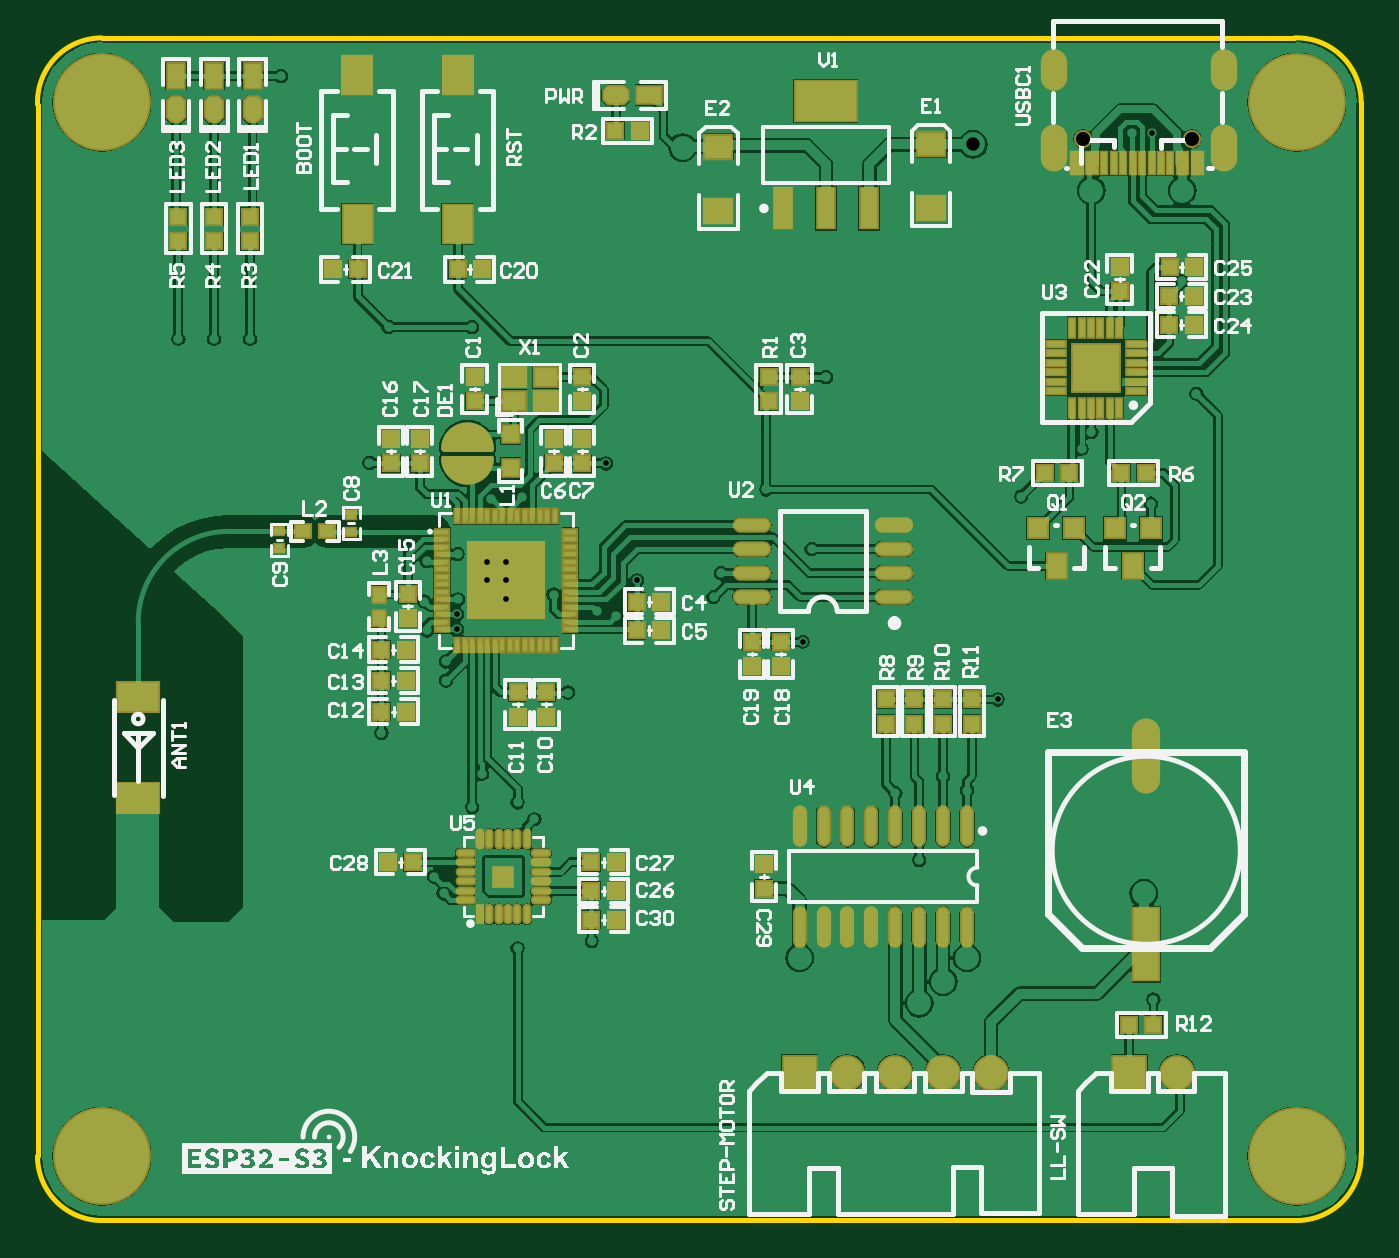
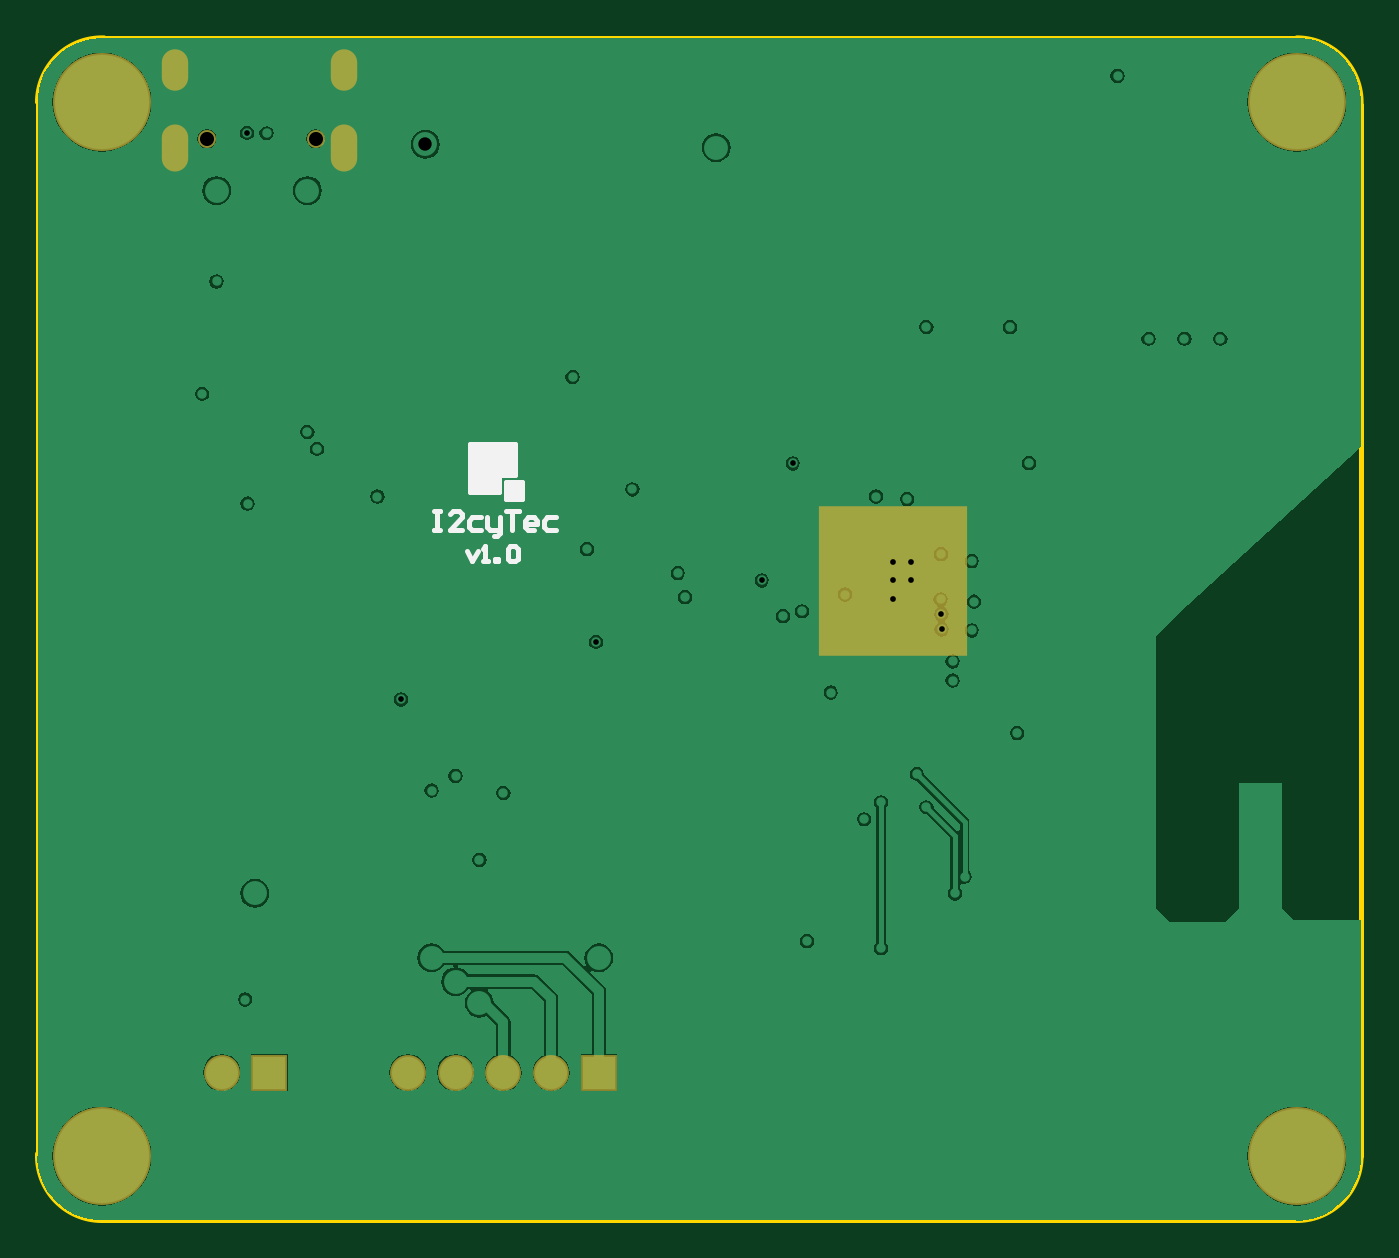
Circuit board: 11 layer files. Board 70.3 x 62.8 mm.
- drill: SmartLock_Alpha_v1-RoundHoles.TXT (6847 bytes)
- drill: SmartLock_Alpha_v1-SlotHoles.TXT (298 bytes)
- bottom_copper: SmartLock_Alpha_v1.GBL (44587 bytes)
- bottom_silk: SmartLock_Alpha_v1.GBO (1620 bytes)
- paste: SmartLock_Alpha_v1.GBP (206 bytes)
- bottom_mask: SmartLock_Alpha_v1.GBS (720 bytes)
- outline: SmartLock_Alpha_v1.GM1 (520 bytes)
- top_copper: SmartLock_Alpha_v1.GTL (81697 bytes)
- top_silk: SmartLock_Alpha_v1.GTO (85326 bytes)
- paste: SmartLock_Alpha_v1.GTP (7200 bytes)
- top_mask: SmartLock_Alpha_v1.GTS (8285 bytes)

=== drill: SmartLock_Alpha_v1-RoundHoles.TXT (6847 bytes, source omitted) ===
=== drill: SmartLock_Alpha_v1-SlotHoles.TXT ===
M48
;Layer_Color=9474304
;FILE_FORMAT=2:5
INCH,LZ
;TYPE=PLATED
T3F00S00C0.02756
T5F00S00C0.03150
;TYPE=NON_PLATED
%
G90
G05
T03
G00X0323783Y0377571
M15
G01Y037324
M16
G00X0359217Y0377571
M15
G01Y037324
M16
T05
G00X0323783Y0393319
M15
G01Y0390169
M16
G00X0359217Y0393319
M15
G01Y0390169
M16
M17
M30

=== bottom_copper: SmartLock_Alpha_v1.GBL (44587 bytes, source omitted) ===
=== bottom_silk: SmartLock_Alpha_v1.GBO ===
G04*
G04 #@! TF.GenerationSoftware,Altium Limited,Altium Designer,18.0.10 (644)*
G04*
G04 Layer_Color=32896*
%FSLAX25Y25*%
%MOIN*%
G70*
G01*
G75*
%ADD10C,0.01000*%
%ADD117R,0.09500X0.06500*%
%ADD118R,0.06000X0.05000*%
%ADD119R,0.03500X0.03500*%
D10*
X297500Y303500D02*
Y313500D01*
X291500Y303500D02*
X297500D01*
X291500D02*
Y307000D01*
X288000D02*
X291500D01*
X288000D02*
Y313500D01*
X297500D01*
X286500Y305500D02*
X290000D01*
X286500Y302000D02*
Y305500D01*
Y302000D02*
X290000D01*
Y305500D01*
X298000Y291099D02*
X296951Y289000D01*
X295901Y291099D01*
X294851Y289000D02*
X293802D01*
X294327D01*
Y292149D01*
X294851Y291624D01*
X292228Y289000D02*
Y289525D01*
X291703D01*
Y289000D01*
X292228D01*
X289604Y291624D02*
X289079Y292149D01*
X288029D01*
X287505Y291624D01*
Y289525D01*
X288029Y289000D01*
X289079D01*
X289604Y289525D01*
Y291624D01*
X305000Y299436D02*
X303688D01*
X304344D01*
Y295500D01*
X305000D01*
X303688D01*
X299096D02*
X301720D01*
X299096Y298124D01*
Y298780D01*
X299752Y299436D01*
X301064D01*
X301720Y298780D01*
X295161Y298124D02*
X297129D01*
X297784Y297468D01*
Y296156D01*
X297129Y295500D01*
X295161D01*
X293849Y298124D02*
Y296156D01*
X293193Y295500D01*
X291225D01*
Y294844D01*
X291881Y294188D01*
X292537D01*
X291225Y295500D02*
Y298124D01*
X289913Y299436D02*
X287289D01*
X288601D01*
Y295500D01*
X284009D02*
X285321D01*
X285977Y296156D01*
Y297468D01*
X285321Y298124D01*
X284009D01*
X283353Y297468D01*
Y296812D01*
X285977D01*
X279418Y298124D02*
X281386D01*
X282042Y297468D01*
Y296156D01*
X281386Y295500D01*
X279418D01*
D117*
X292750Y310250D02*
D03*
D118*
X294500Y306000D02*
D03*
D119*
X288250Y303750D02*
D03*
M02*

=== paste: SmartLock_Alpha_v1.GBP ===
G04*
G04 #@! TF.GenerationSoftware,Altium Limited,Altium Designer,18.0.10 (644)*
G04*
G04 Layer_Color=128*
%FSLAX25Y25*%
%MOIN*%
G70*
G01*
G75*
%ADD116R,0.30000X0.30500*%
D116*
X209000Y284750D02*
D03*
M02*

=== bottom_mask: SmartLock_Alpha_v1.GBS ===
G04*
G04 #@! TF.GenerationSoftware,Altium Limited,Altium Designer,18.0.10 (644)*
G04*
G04 Layer_Color=16711935*
%FSLAX25Y25*%
%MOIN*%
G70*
G01*
G75*
%ADD95C,0.03753*%
%ADD96O,0.05524X0.08674*%
%ADD97O,0.05524X0.09855*%
%ADD98C,0.07493*%
%ADD99R,0.07493X0.07493*%
%ADD100C,0.20485*%
%ADD115R,0.31000X0.31500*%
D95*
X352534Y377374D02*
D03*
X329778D02*
D03*
D96*
X359217Y391744D02*
D03*
X323784Y391744D02*
D03*
D97*
X323783Y375406D02*
D03*
X359216Y375406D02*
D03*
D98*
X310500Y182000D02*
D03*
X280500D02*
D03*
X290500D02*
D03*
X300500D02*
D03*
X349441D02*
D03*
D99*
X270500D02*
D03*
X339441D02*
D03*
D100*
X374500Y385000D02*
D03*
X374500Y164500D02*
D03*
X124500D02*
D03*
Y385000D02*
D03*
D115*
X209000Y284750D02*
D03*
M02*

=== outline: SmartLock_Alpha_v1.GM1 ===
G04*
G04 #@! TF.GenerationSoftware,Altium Limited,Altium Designer,18.0.10 (644)*
G04*
G04 Layer_Color=16711935*
%FSLAX25Y25*%
%MOIN*%
G70*
G01*
G75*
%ADD10C,0.01000*%
D10*
X374500Y151046D02*
G03*
X387944Y164998I0J13454D01*
G01*
X387954Y385000D02*
G03*
X374002Y398444I-13454J0D01*
G01*
X124500Y398454D02*
G03*
X111056Y384502I0J-13454D01*
G01*
X111046Y164500D02*
G03*
X124998Y151056I13454J0D01*
G01*
X374500D01*
X111046Y164500D02*
Y384502D01*
X111056D01*
X124500Y398444D02*
X374002D01*
X387944Y164998D02*
Y385000D01*
M02*

=== top_copper: SmartLock_Alpha_v1.GTL (81697 bytes, source omitted) ===
=== top_silk: SmartLock_Alpha_v1.GTO (85326 bytes, source omitted) ===
=== paste: SmartLock_Alpha_v1.GTP (7200 bytes, source omitted) ===
=== top_mask: SmartLock_Alpha_v1.GTS (8285 bytes, source omitted) ===
